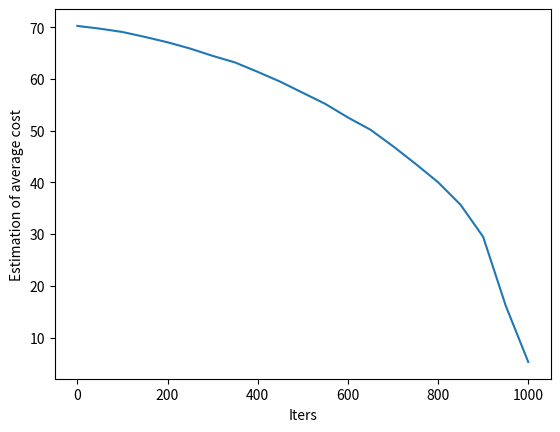

Generate this figure with matplotlib:
import matplotlib.pyplot as plt

x = [i for i in range(0, 1000+50, 50)]
energys = [70.25, 69.72, 69.08, 68.12, 67.09, 65.88, 64.46, 63.18, 61.37, 59.47, 57.32, 55.17, 52.55, 50.18, 47.0, 43.59, 40.03, 35.66, 29.47, 16.17, 5.28 ]
plt.plot(x, energys)
# Loop through data and add text labels with a small offset
# for i, v in enumerate(energys):
#     plt.text(energys[i], v + 0.2, f"{v}", ha="center")  # ha for horizontal alignment
plt.xlabel("Iters")
plt.ylabel("Estimation of average cost")
# plt.legend()

plt.savefig("line_plot_2.png")